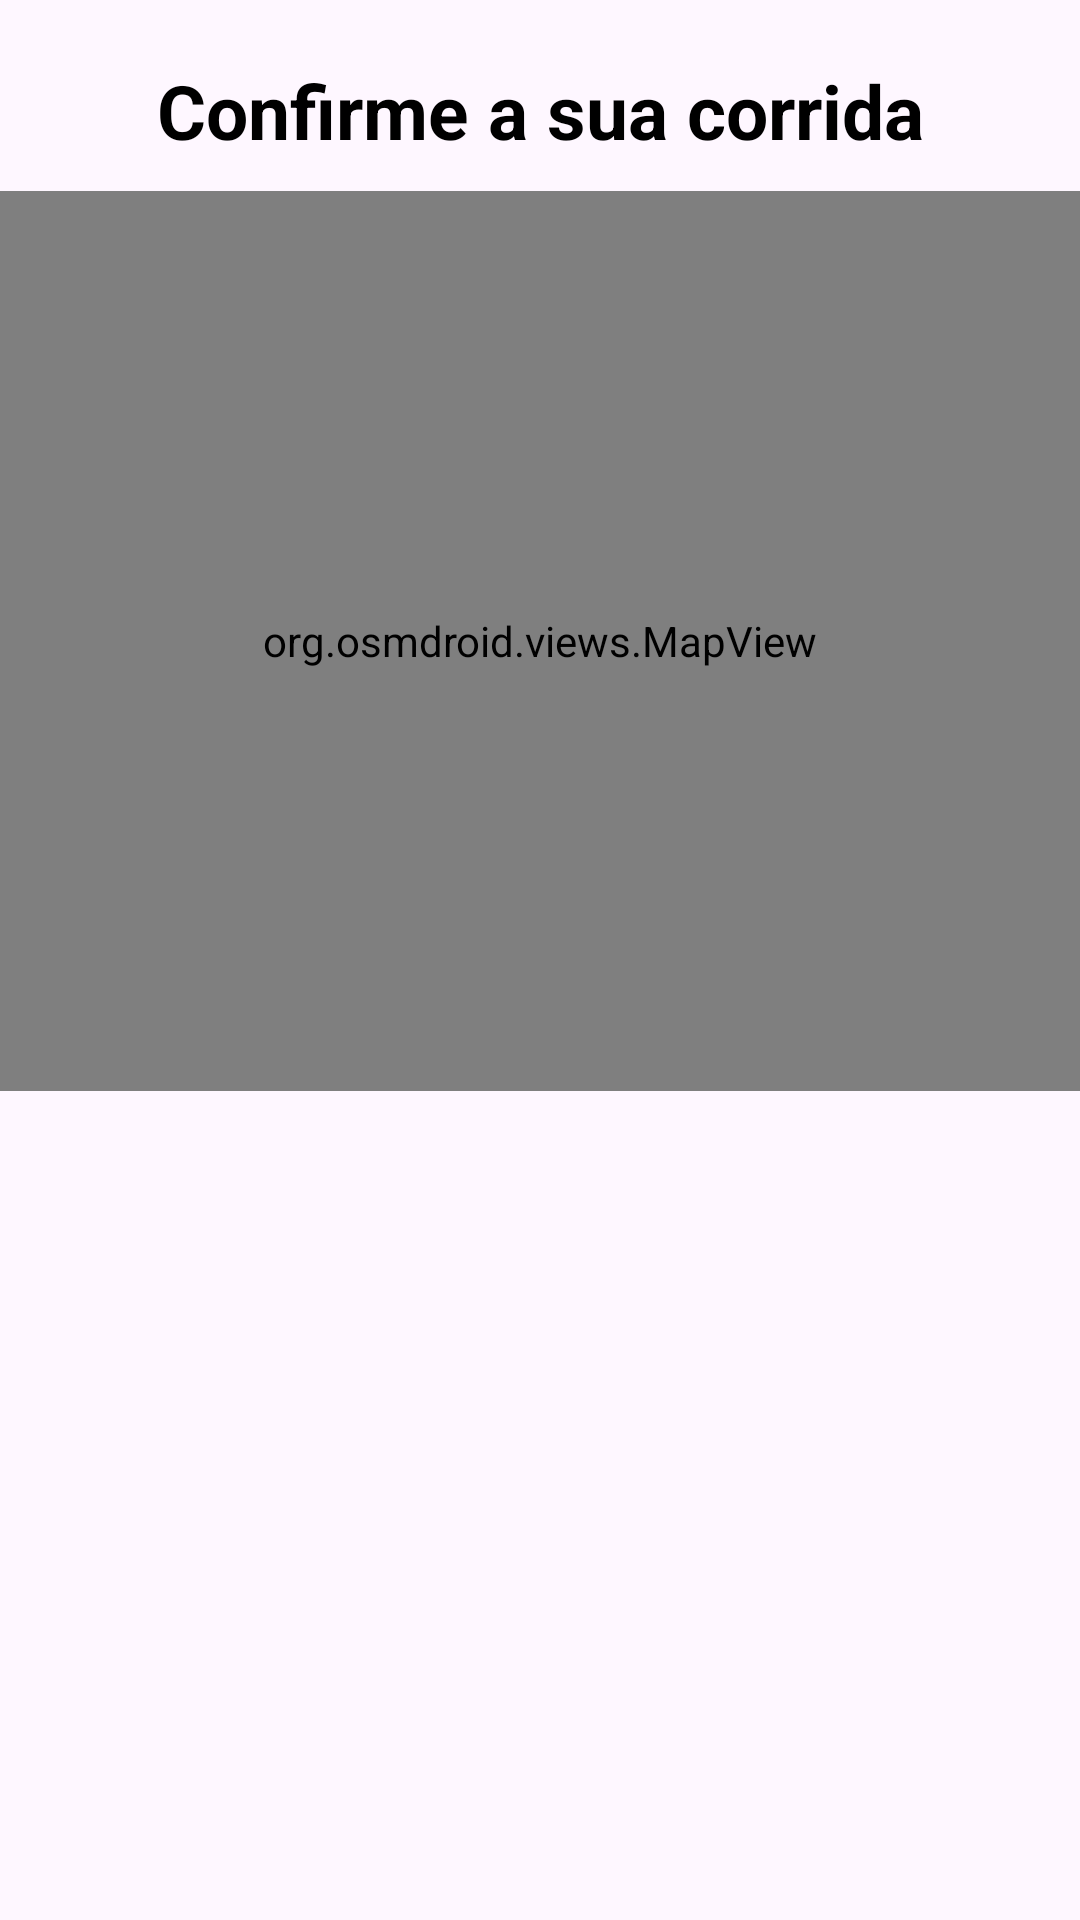

Here is an Android app screen rendered from its layout file. Give the layout XML and the strings, colors and styles it references.
<!-- AndroidManifest.xml: application theme Theme.AppDeTaxi -->
<!-- res/layout/fragment_choose_driver_screen.xml -->
<?xml version="1.0" encoding="utf-8"?>
<ScrollView xmlns:android="http://schemas.android.com/apk/res/android"
    xmlns:tools="http://schemas.android.com/tools"
    xmlns:app="http://schemas.android.com/apk/res-auto"
    android:layout_width="match_parent"
    android:layout_height="match_parent"
    android:fillViewport="true"
    >
<androidx.constraintlayout.widget.ConstraintLayout
    android:layout_width="match_parent"
    android:layout_height="wrap_content"
    tools:context=".screens.ChooseDriverScreen">

    <TextView
        android:id="@+id/travelOptionsTitleFragment"
        android:layout_width="wrap_content"
        android:layout_height="wrap_content"
        android:text="Confirme a sua corrida"
        android:layout_marginTop="20dp"
        android:textColor="@color/black"
        android:textSize="25sp"
        android:textStyle="bold"
        app:layout_constraintEnd_toEndOf="parent"
        app:layout_constraintStart_toStartOf="parent"
        app:layout_constraintTop_toTopOf="parent" />

    <org.osmdroid.views.MapView
        android:id="@+id/mapTravelOptionsFragment"
        android:layout_width="match_parent"
        android:layout_height="300dp"
        android:layout_marginTop="10dp"
        app:layout_constraintTop_toBottomOf="@+id/travelOptionsTitleFragment"
        />

    <androidx.recyclerview.widget.RecyclerView
        android:id="@+id/recyclerViewChooseDriverFragment"
        android:layout_width="match_parent"
        android:layout_height="0dp"
        android:layout_marginTop="10dp"
        app:layout_constraintBottom_toBottomOf="parent"
        app:layout_constraintTop_toBottomOf="@id/mapTravelOptionsFragment"
        app:layout_constraintVertical_bias="0.0"
        tools:layout_editor_absoluteX="0dp" />

</androidx.constraintlayout.widget.ConstraintLayout>
</ScrollView>
<!-- resources referenced by this layout -->
<resources>
  <color name="black">#FF000000</color>
  <style name="Theme.AppDeTaxi" parent="Base.Theme.AppDeTaxi" />
  <style name="Base.Theme.AppDeTaxi" parent="Theme.Material3.DayNight.NoActionBar">
          
          
      </style>
</resources>
